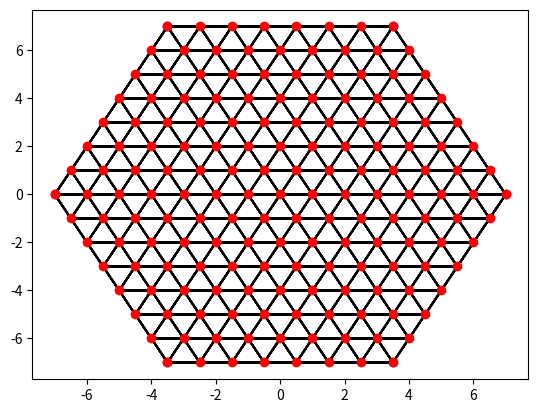

This chart was generated by the following Python code:
# POCS HW 17
# Due 2/10/23

# imports
import matplotlib.pyplot as plt
import numpy as np
import math




# Basic methodology: function which takes in n
# Use n to determine the bounds of the hexagon (n on each side)
# --> maybe find the center and work back from there?
# --> find the vertices of the hexagon
# working up from the bottom, determine algorithm for number of points in each row
# space that number of points evenly (np.linspace?)
# to build the adjacency list, use networkx! 
# assign coordinates to each node/point 
# build the adjacency list
# --> neighbor = any node within distance 1 of the given node (this might be tricky)
# --> for now/to get the required output, assume connection b/w all neighbors



def get_float_coords(coord_string):
    coord = coord_string.split(',')
    x = float(coord[0])
    y = float(coord[1])
    return x, y


def calc_distance(coord1_string, coord2_string):
    x1, y1 = get_float_coords(coord1_string)
    
    x2, y2 = get_float_coords(coord2_string)
    
    return math.sqrt((x1-x2)**2 + (y1-y2)**2)
    



### FUNCTIONIZE AT THE END ####

n = 8



# Function starts here

radius = n-1
half_radius = radius/2

# assume the center is the origin (0,0)

# start with finding vertices (start at lower left and go counter-clockwise)
v1 = {'x': -1 * half_radius, 
      'y': -1 * radius}
v2 = {'x': half_radius, 
      'y': -1 * radius}
v3 = {'x': radius, 
      'y': 0}
v4 = {'x': half_radius, 
      'y': radius}
v5 = {'x': -1 * half_radius, 
      'y': radius}
v6 = {'x': -1 * radius, 
      'y': 0}

# put in a list to help with graphing
vertices = [v1, v2, v3, v4, v5, v6]


start_x = v1['x']
start_y = v1['y']
end_x = v2['x']
end_y = v2['y']

# build dictionary to hold non-vertex points
# key = tuple of (x,y) coordinates of the point
# value = useful info like adjacency list (empty list for now)

points = dict()


# starting with the bottom half of the hexagon
x = start_x
y = start_y


while y != 0:
    x = start_x
    key = str(x) + ',' + str(y)
    points[key] = []
    
    while x != end_x:
        x += 1
        key = str(x) + ',' + str(y)
        points[key] = []
        
    y += 1
    start_x -= 0.5
    end_x += 0.5


# repeat for the top half
start_x = v5['x']
start_y = v5['y']
end_x = v4['x']
end_y = v4['y']

x = start_x
y = start_y

while y != 0:
    x = start_x
    key = str(x) + ',' + str(y)
    points[key] = []
    
    while x != end_x:
        x += 1
        key = str(x) + ',' + str(y)
        points[key] = []
        
    y -= 1
    start_x -= 0.5
    end_x += 0.5



# do the middle row
start_x = v6['x']
start_y = v6['y']
end_x = v3['x']
end_y = v3['y']

x = start_x
y = start_y

key = str(x) + ',' + str(y)
points[key] = []

while x != end_x:
    x += 1
    key = str(x) + ',' + str(y)
    points[key] = []
    
start_x -= 0.5
end_x += 0.5




# set neighbors of each point
for point1 in points:
    for point2 in points:
        if point1 != point2:
            dist = calc_distance(point1, point2)
            if dist < 1.2:
                points[point1].append(point2)




# finally, plot

# start with vertices
for v in vertices:   
    plt.scatter(v['x'], v['y'], color = 'blue')
    
    
    
# plot lines between all neighbors
for point in list(points.keys()):
    point_x, point_y = get_float_coords(point)
    x = [point_x]
    y = [point_y]
    
    neighbors = points[point]
    for neighbor in neighbors:
        x_n, y_n = get_float_coords(neighbor)
        x.append(x_n)
        x.append(point_x)
        y.append(y_n)
        y.append(point_y)
    
    plt.plot(x, y, color = 'black', zorder = 1)
    

# now plot the contents of the points dict
for point in list(points.keys()):
    x, y = get_float_coords(point)
    plt.scatter(x, y, color = 'red', zorder = 2)
    
    
    
plt.show()
